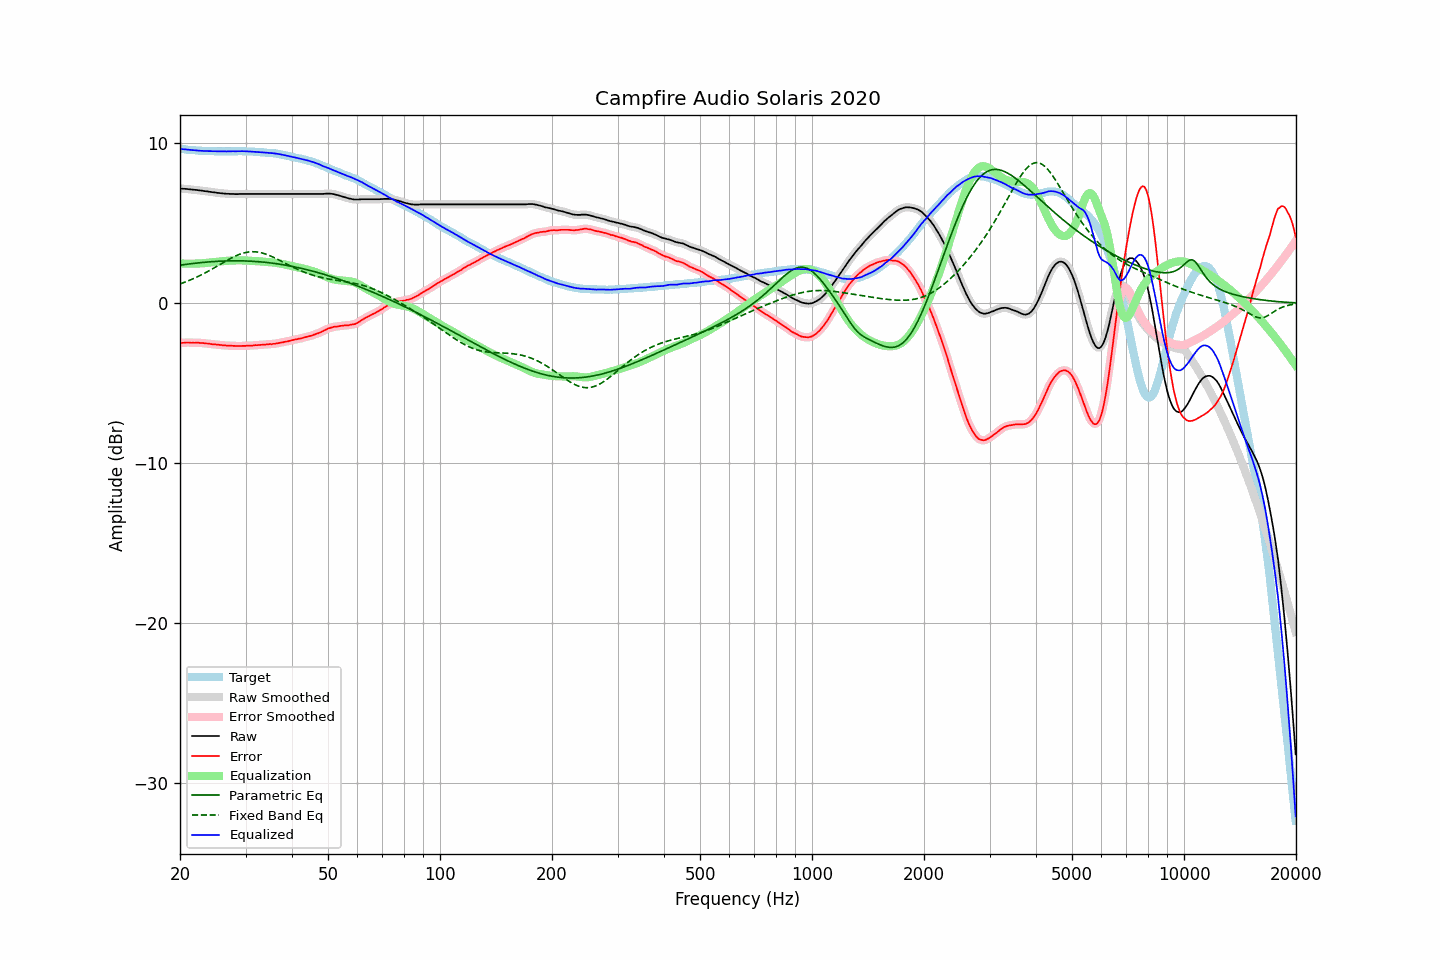

The file beside this chart, header and first rows:
frequency, raw, error, smoothed, error_smoothed, equalization, parametric_eq, fixed_band_eq, equalized_raw, equalized_smoothed, target
20.00, 7.16, -2.48, 7.16, -2.48, 2.48, 2.37, 1.20, 9.64, 9.64, 9.64
20.20, 7.15, -2.48, 7.16, -2.48, 2.48, 2.39, 1.24, 9.63, 9.63, 9.63
20.40, 7.14, -2.48, 7.15, -2.47, 2.47, 2.40, 1.27, 9.62, 9.62, 9.62
20.61, 7.14, -2.47, 7.14, -2.47, 2.47, 2.41, 1.31, 9.61, 9.61, 9.61
20.81, 7.13, -2.46, 7.13, -2.46, 2.47, 2.43, 1.35, 9.60, 9.60, 9.59
21.02, 7.12, -2.46, 7.12, -2.46, 2.47, 2.44, 1.39, 9.59, 9.59, 9.58
21.23, 7.11, -2.46, 7.11, -2.46, 2.46, 2.45, 1.43, 9.58, 9.58, 9.57
21.44, 7.10, -2.48, 7.10, -2.47, 2.47, 2.47, 1.47, 9.57, 9.57, 9.58
21.66, 7.09, -2.47, 7.09, -2.47, 2.47, 2.48, 1.52, 9.56, 9.56, 9.56
21.87, 7.08, -2.48, 7.08, -2.47, 2.47, 2.49, 1.56, 9.55, 9.55, 9.56
22.09, 7.07, -2.47, 7.07, -2.47, 2.47, 2.50, 1.61, 9.55, 9.55, 9.54
22.31, 7.06, -2.47, 7.06, -2.47, 2.48, 2.51, 1.66, 9.54, 9.54, 9.53
22.54, 7.04, -2.48, 7.05, -2.48, 2.48, 2.52, 1.71, 9.52, 9.53, 9.52
22.76, 7.03, -2.49, 7.03, -2.48, 2.49, 2.53, 1.76, 9.52, 9.52, 9.52
22.99, 7.02, -2.49, 7.02, -2.49, 2.49, 2.54, 1.81, 9.52, 9.51, 9.51
23.22, 7.00, -2.50, 7.01, -2.50, 2.50, 2.55, 1.86, 9.50, 9.51, 9.50
23.45, 6.99, -2.52, 6.99, -2.51, 2.51, 2.56, 1.91, 9.51, 9.51, 9.51
23.69, 6.98, -2.52, 6.98, -2.52, 2.52, 2.57, 1.97, 9.51, 9.50, 9.50
23.92, 6.96, -2.53, 6.97, -2.53, 2.53, 2.58, 2.02, 9.50, 9.50, 9.49
24.16, 6.95, -2.55, 6.95, -2.55, 2.55, 2.59, 2.08, 9.50, 9.50, 9.50
24.40, 6.93, -2.57, 6.94, -2.56, 2.56, 2.59, 2.14, 9.49, 9.49, 9.50
24.65, 6.92, -2.57, 6.92, -2.57, 2.57, 2.60, 2.19, 9.49, 9.49, 9.49
24.89, 6.91, -2.58, 6.91, -2.58, 2.58, 2.61, 2.25, 9.49, 9.49, 9.49
25.14, 6.89, -2.59, 6.90, -2.59, 2.59, 2.61, 2.31, 9.48, 9.49, 9.48
25.39, 6.88, -2.60, 6.88, -2.60, 2.60, 2.62, 2.37, 9.49, 9.49, 9.48
25.65, 6.87, -2.61, 6.87, -2.61, 2.61, 2.62, 2.43, 9.49, 9.48, 9.48
25.91, 6.86, -2.62, 6.86, -2.62, 2.62, 2.63, 2.49, 9.48, 9.48, 9.48
26.16, 6.85, -2.64, 6.85, -2.63, 2.63, 2.63, 2.55, 9.48, 9.48, 9.49
26.43, 6.84, -2.64, 6.84, -2.64, 2.64, 2.64, 2.60, 9.48, 9.48, 9.48
26.69, 6.83, -2.65, 6.84, -2.65, 2.65, 2.64, 2.66, 9.48, 9.48, 9.48
26.96, 6.83, -2.65, 6.83, -2.65, 2.65, 2.64, 2.72, 9.49, 9.48, 9.48
27.23, 6.82, -2.66, 6.83, -2.66, 2.66, 2.64, 2.77, 9.48, 9.49, 9.48
27.50, 6.82, -2.66, 6.82, -2.66, 2.66, 2.65, 2.83, 9.49, 9.49, 9.48
27.77, 6.82, -2.67, 6.82, -2.67, 2.67, 2.65, 2.88, 9.49, 9.49, 9.49
28.05, 6.81, -2.67, 6.82, -2.67, 2.67, 2.65, 2.92, 9.49, 9.49, 9.48
28.33, 6.81, -2.68, 6.81, -2.68, 2.67, 2.65, 2.97, 9.49, 9.49, 9.49
28.62, 6.81, -2.68, 6.82, -2.68, 2.68, 2.65, 3.01, 9.49, 9.49, 9.49
28.90, 6.82, -2.68, 6.82, -2.68, 2.68, 2.65, 3.05, 9.50, 9.50, 9.50
29.19, 6.82, -2.68, 6.82, -2.68, 2.67, 2.64, 3.09, 9.50, 9.50, 9.50
29.48, 6.82, -2.67, 6.82, -2.67, 2.67, 2.64, 3.12, 9.50, 9.50, 9.49
29.78, 6.82, -2.67, 6.82, -2.67, 2.67, 2.64, 3.15, 9.49, 9.49, 9.49
30.08, 6.82, -2.67, 6.82, -2.66, 2.66, 2.64, 3.17, 9.49, 9.49, 9.49
30.38, 6.82, -2.65, 6.82, -2.66, 2.66, 2.63, 3.19, 9.48, 9.48, 9.47
30.68, 6.82, -2.65, 6.82, -2.65, 2.65, 2.63, 3.20, 9.48, 9.48, 9.47
30.99, 6.82, -2.65, 6.82, -2.65, 2.65, 2.62, 3.21, 9.47, 9.47, 9.47
31.30, 6.82, -2.65, 6.82, -2.64, 2.64, 2.62, 3.22, 9.46, 9.46, 9.47
31.61, 6.82, -2.64, 6.82, -2.64, 2.63, 2.61, 3.21, 9.46, 9.46, 9.46
31.93, 6.82, -2.62, 6.82, -2.63, 2.63, 2.60, 3.21, 9.45, 9.45, 9.44
32.24, 6.82, -2.63, 6.82, -2.62, 2.62, 2.60, 3.20, 9.45, 9.45, 9.45
32.57, 6.82, -2.61, 6.82, -2.61, 2.62, 2.59, 3.18, 9.44, 9.44, 9.43
32.89, 6.82, -2.61, 6.82, -2.61, 2.61, 2.58, 3.16, 9.43, 9.43, 9.43
33.22, 6.82, -2.60, 6.82, -2.60, 2.60, 2.57, 3.14, 9.42, 9.42, 9.42
33.55, 6.82, -2.60, 6.82, -2.59, 2.59, 2.56, 3.11, 9.42, 9.42, 9.42
33.89, 6.82, -2.59, 6.82, -2.59, 2.58, 2.55, 3.08, 9.41, 9.41, 9.41
34.23, 6.82, -2.57, 6.82, -2.57, 2.58, 2.54, 3.04, 9.40, 9.40, 9.39
34.57, 6.82, -2.57, 6.82, -2.57, 2.57, 2.53, 3.00, 9.39, 9.39, 9.39
34.92, 6.82, -2.55, 6.82, -2.56, 2.56, 2.52, 2.96, 9.39, 9.39, 9.37
35.27, 6.82, -2.57, 6.82, -2.55, 2.55, 2.51, 2.92, 9.38, 9.38, 9.39
35.62, 6.82, -2.54, 6.82, -2.55, 2.54, 2.49, 2.87, 9.37, 9.37, 9.36
35.97, 6.82, -2.54, 6.82, -2.54, 2.53, 2.48, 2.82, 9.35, 9.35, 9.36
... 635 more rows
